Labelled photos from "Kuku-Anemia.v4i.folder", an image-classification folder in Dani461-dev/Kuku-Anemia. The possible labels are: anemia, non anemia.

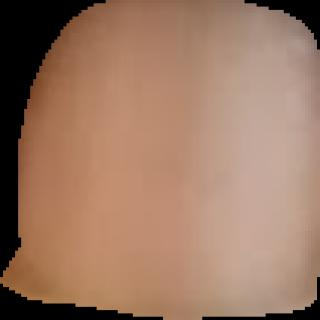
Label: anemia

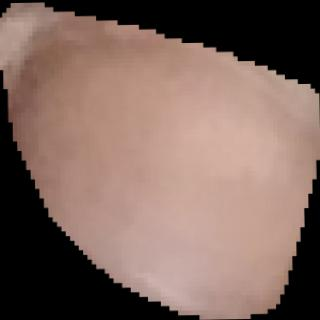
Label: non anemia

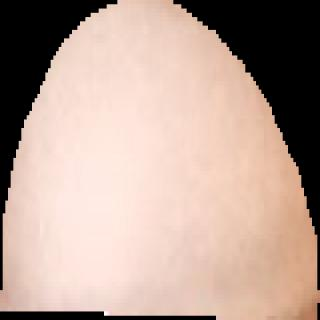
Label: non anemia

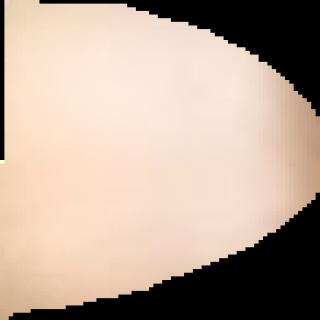
Label: anemia

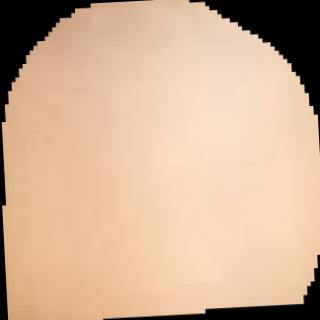
Label: anemia

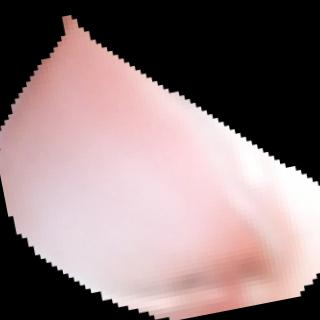
Label: non anemia
